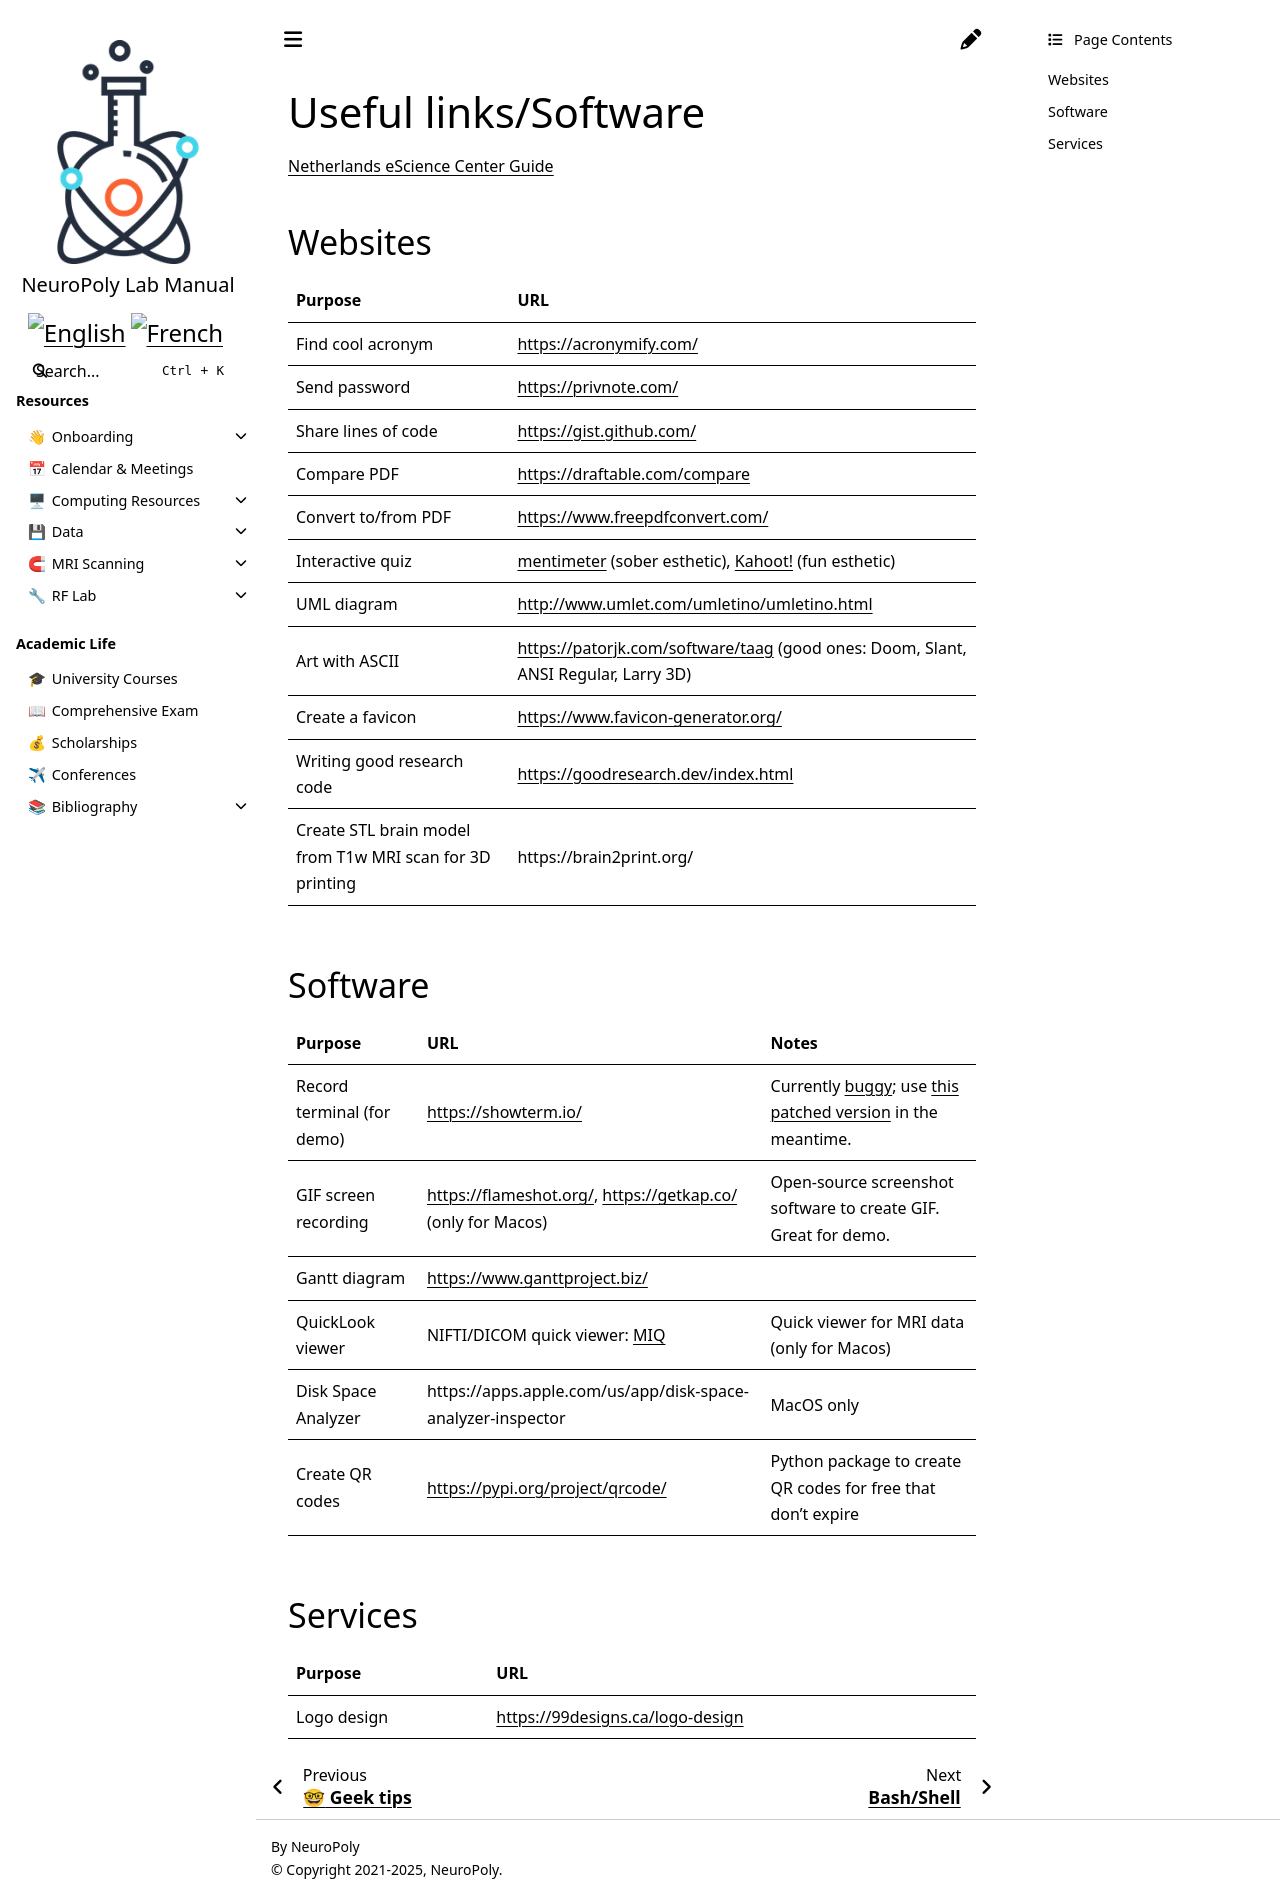

repository: neuropoly/intranet.neuro.polymtl.ca · page: geek-tips/useful-links.html · generator: sphinx

# Useful links/Software

[Netherlands eScience Center Guide](https://guide.esciencecenter.nl/)

## Websites

| Purpose | URL |
| :--- | :--- |
| Find cool acronym | [https://acronymify.com/](https://acronymify.com/) |
| Send password | [https://privnote.com/](https://privnote.com/) |
| Share lines of code | [https://gist.github.com/](https://gist.github.com/) |
| Compare PDF | [https://draftable.com/compare](https://draftable.com/compare) |
| Convert to/from PDF | [https://www.freepdfconvert.com/](https://www.freepdfconvert.com/) |
| Interactive quiz | [mentimeter](https://www.mentimeter.com/) (sober esthetic), [Kahoot!](https://kahoot.com/) (fun esthetic) |
| UML diagram | [http://www.umlet.com/umletino/umletino.html](http://www.umlet.com/umletino/umletino.html) |
| Art with ASCII | [https://patorjk.com/software/taag](https://patorjk.com/software/taag) \(good ones: Doom, Slant, ANSI Regular, Larry 3D\) |
| Create a favicon | [https://www.favicon-generator.org/](https://www.favicon-generator.org/) |
| Writing good research code | [https://goodresearch.dev/index.html](https://goodresearch.dev/index.html) |
| Create STL brain model from T1w MRI scan for 3D printing | https://brain2print.org/ |

## Software

| Purpose | URL | Notes |
| :--- | :--- | :--- |
| Record terminal (for demo) | [https://showterm.io/](https://showterm.io/) | Currently [buggy](https://github.com/ConradIrwin/showterm/issues/48); use [this patched version](https://gist.github.com/kousu/855c164979af078f623fd44f0e1b5350) in the meantime. |
| GIF screen recording | [https://flameshot.org/](https://flameshot.org/), [https://getkap.co/](https://getkap.co/) (only for Macos) | Open-source screenshot software to create GIF. Great for demo. |
| Gantt diagram | [https://www.ganttproject.biz/](https://www.ganttproject.biz/) |
| QuickLook viewer | NIFTI/DICOM quick viewer: [MIQ](https://miq.marco-duering.net/) | Quick viewer for MRI data (only for Macos) |
| Disk Space Analyzer | https://apps.apple.com/us/app/disk-space-analyzer-inspector | MacOS only |
| Create QR codes | [https://pypi.org/project/qrcode/](https://pypi.org/project/qrcode/) | Python package to create QR codes for free that don't expire |

## Services

| Purpose | URL |
| :--- | :--- |
| Logo design | [https://99designs.ca/logo-design](https://99designs.ca/logo-design) |
